Image classification data set "processed" (mokshkhatal/solar-panel-fault-classification on GitHub). Class labels (6): crack, diode, hotspot, normal, shadowing, soiling.

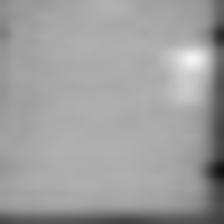
Label: shadowing

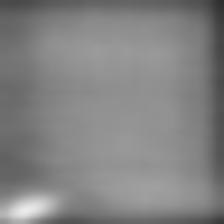
Label: soiling

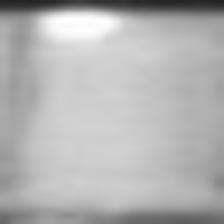
Label: crack

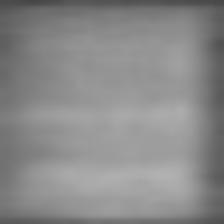
Label: normal

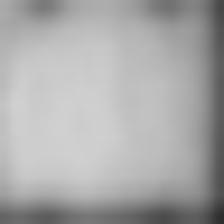
Label: hotspot

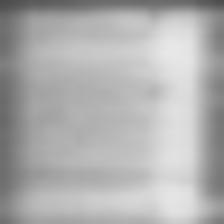
Label: diode
